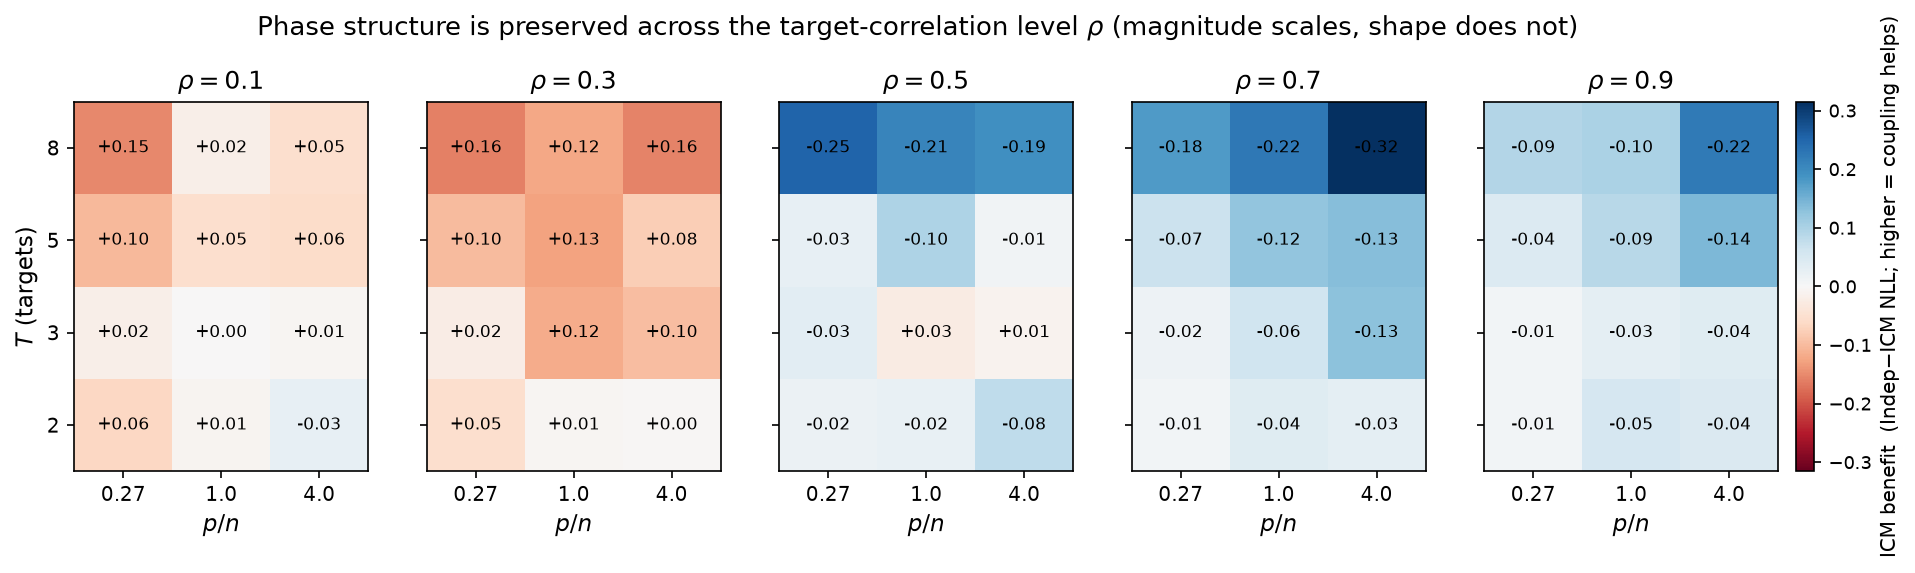

The table this chart was drawn from, first rows:
rho, T, p, pn, seed, dNLL, dR2, D_logdet, raw_corr
0.1, 2, 40, 0.27, 0, 0.1613, 0.01337, 0.0003294, 0.08706
0.1, 2, 40, 0.27, 1, -0.01249, 0.02237, 8.843794311618616e-07, 0.04174
0.1, 2, 40, 0.27, 2, 0.002147, 0.01509, 0.0004548, 0.02268
0.1, 2, 40, 0.27, 3, 0.06225, 0.04291, 0.0004712, 0.08873
0.1, 2, 40, 0.27, 4, 0.1091, -0.05119, 0.001286, 0.05464
0.1, 2, 150, 1.0, 0, 0.1326, -0.04039, 1.997367104483899e-06, 0.02937
0.1, 2, 150, 1.0, 1, -0.06914, 0.02407, 0.02126, 0.08843
0.1, 2, 150, 1.0, 2, 0.03408, -0.01701, 0.0001112, 0.03512
0.1, 2, 150, 1.0, 3, -0.005144, 0.01132, 7.780964590842687e-05, 0.006999
0.1, 2, 150, 1.0, 4, -0.04649, 0.03148, 0.006303, 0.1586
0.1, 2, 600, 4.0, 0, -0.07521, 0.03902, 0.004513, 0.1237
0.1, 2, 600, 4.0, 1, -0.01026, 0.01387, 0.0003502, 0.04309
0.1, 2, 600, 4.0, 2, -0.02239, 0.01834, 0.008382, 0.123
0.1, 2, 600, 4.0, 3, -0.01819, 0.004246, 0.01971, 0.1958
0.1, 2, 600, 4.0, 4, -0.005222, -0.009764, 0.0005698, 0.03785
0.1, 3, 40, 0.27, 0, -0.002167, 0.001746, 0.007535, 0.03912
0.1, 3, 40, 0.27, 1, -0.001819, 0.0104, 0.02269, 0.09859
0.1, 3, 40, 0.27, 2, 0.00578, 0.009852, 0.004715, 0.041
0.1, 3, 40, 0.27, 3, -0.05522, 0.02137, 0.008268, 0.06172
0.1, 3, 40, 0.27, 4, 0.1491, -0.04175, 0.001926, 0.059
0.1, 3, 150, 1.0, 0, -0.03742, 0.02914, 0.004163, 0.05756
0.1, 3, 150, 1.0, 1, -0.04127, 0.02487, 0.01391, 0.09425
0.1, 3, 150, 1.0, 2, -0.09194, 0.05285, 0.006246, 0.07936
0.1, 3, 150, 1.0, 3, -0.1099, 0.05375, 0.01323, 0.08692
0.1, 3, 150, 1.0, 4, 0.2863, -0.03255, 0.002808, 0.02384
0.1, 3, 600, 4.0, 0, -0.03974, 0.03238, 0.01691, 0.08353
0.1, 3, 600, 4.0, 1, -0.06411, 0.01527, 0.01101, 0.06654
0.1, 3, 600, 4.0, 2, -0.03506, 0.02617, 0.00351, 0.05242
0.1, 3, 600, 4.0, 3, -0.03358, 0.02637, 0.01358, 0.08327
0.1, 3, 600, 4.0, 4, 0.2051, -0.007764, 0.00762, 0.06868
0.1, 5, 40, 0.27, 0, 0.1794, -0.01978, 0.03702, 0.08125
0.1, 5, 40, 0.27, 1, -0.09327, 0.01587, 0.06389, 0.08914
0.1, 5, 40, 0.27, 2, -0.06008, 0.02958, 0.02295, 0.04985
0.1, 5, 40, 0.27, 3, -0.0376, 0.014, 0.03324, 0.06732
0.1, 5, 40, 0.27, 4, 0.5179, 0.009549, 0.02591, 0.06146
0.1, 5, 150, 1.0, 0, 0.03354, 0.01434, 0.02811, 0.08046
0.1, 5, 150, 1.0, 1, 0.006255, 0.003981, 0.05758, 0.07831
0.1, 5, 150, 1.0, 2, -0.08208, 0.03008, 0.02836, 0.0569
0.1, 5, 150, 1.0, 3, -0.05063, 0.02363, 0.04733, 0.08985
0.1, 5, 150, 1.0, 4, 0.3638, -0.04781, 0.02619, 0.05541
0.1, 5, 600, 4.0, 0, -0.07852, 0.02899, 0.0574, 0.0873
0.1, 5, 600, 4.0, 1, -0.05373, 0.02035, 0.05854, 0.08738
0.1, 5, 600, 4.0, 2, 0.003569, 0.002908, 0.072, 0.08982
0.1, 5, 600, 4.0, 3, -0.06311, 0.02616, 0.01316, 0.04498
0.1, 5, 600, 4.0, 4, 0.4758, 0.001774, 0.04877, 0.08733
0.1, 8, 40, 0.27, 0, 0.1365, -0.02299, 0.1105, 0.07838
0.1, 8, 40, 0.27, 1, -0.0672, 0.01584, 0.1347, 0.0825
0.1, 8, 40, 0.27, 2, -0.03823, 0.0161, 0.1118, 0.0655
0.1, 8, 40, 0.27, 3, -0.005035, 0.001475, 0.06582, 0.06172
0.1, 8, 40, 0.27, 4, 0.7368, -0.01292, 0.1587, 0.09319
0.1, 8, 150, 1.0, 0, -0.06991, 0.02465, 0.1088, 0.07452
0.1, 8, 150, 1.0, 1, -0.3774, 0.03335, 0.1236, 0.07276
0.1, 8, 150, 1.0, 2, -0.0799, 0.03214, 0.1052, 0.07481
0.1, 8, 150, 1.0, 3, -0.07425, 0.0238, 0.1084, 0.07113
0.1, 8, 150, 1.0, 4, 0.695, -0.03982, 0.1663, 0.08029
0.1, 8, 600, 4.0, 0, -0.05205, 0.03495, 0.09118, 0.06674
0.1, 8, 600, 4.0, 1, -0.1746, 0.0337, 0.09146, 0.06495
0.1, 8, 600, 4.0, 2, -0.07372, 0.02416, 0.0828, 0.06566
0.1, 8, 600, 4.0, 3, -0.1489, 0.01992, 0.1548, 0.07658
0.1, 8, 600, 4.0, 4, 0.7111, -0.07024, 0.1681, 0.07214
... 240 more rows
